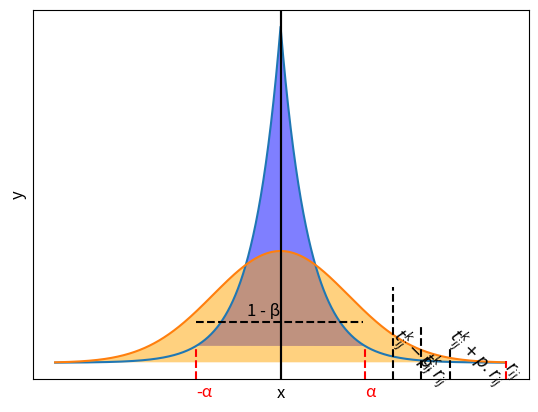

Here is the Python script that generated this plot: (Note: this script raises an exception after producing the figure.)
"""
Plotting the laplace distribution for the paper
"""

import numpy as np
import matplotlib.pyplot as plt
import scipy.stats as sp
loc, scale = 0., 1.
s = np.random.laplace(loc, scale, 1000)



"""#lot laplace"""
x = np.arange(-8., 8., .01)
pdf = np.exp(-abs(x-loc)/scale)/(2.*scale)
plt.plot(x, pdf)
plt.axvline(x=0.,color='k')

#alpha
plt.axvline(x=3,ymax=0.09,color='r', linestyle='--')
plt.axvline(x=-3,ymax=0.09,color='r', linestyle='--')
plt.text(x=3, y=-0.05,s="\u03B1", color='r',fontsize=12)
plt.text(x=-3, y=-0.05,s="-\u03B1", color='r',fontsize=12)

#beta
# plt.axhline(y=0.06,xmin=0.666,xmax=0.95, color="k", linestyle="-.")
# plt.text(x=5.7, y=0.07,s="\u03B2", color='k',fontsize=8)
#
# plt.axhline(y=0.06,xmin=0.05,xmax=0.33, color="k", linestyle="-.")
# plt.text(x=-5.7, y=0.07,s="\u03B2", color='k',fontsize=8)

plt.axhline(y=0.06,xmin=0.33,xmax=0.666, color="k", linestyle="--")
plt.text(x=-1.2, y=0.07,s="1 - \u03B2", color='k',fontsize=12)

#fill intersection
x_intersection=x[ np.logical_and(x<3.0, x>-3.0)]
y_intersection=pdf[np.logical_and(x<3.0, x>-3.0)]
plt.fill(x_intersection,y_intersection, facecolor='blue', alpha=0.5)

#hide ticks
plt.xticks([])
plt.yticks([])

plt.xlabel("x",size=12)
plt.ylabel("y",size=12)
plt.savefig(r"C:\Gamal Elkoumy\PhD\OneDrive - Tartu Ülikool\Differential Privacy\paper\amun-workshop-paper\figures\laplace.pdf")
plt.show()


"""Plot guessing advantage"""
#normal distribution
loc, scale = 0., 2.4
g = (1/(scale * np.sqrt(2 * np.pi)) *
     np.exp(-(x - loc)**2 / (2 * scale**2)))
plt.plot(x,g)
plt.axvline(x=0.,color='k')

#R_ij
plt.axvline(x=8,ymax=0.05,color='r', linestyle='--')
plt.text(x=7.7, y=-0.02,s="$r_{ij}$", color='k',rotation=-45,fontsize=12)

#t_k
plt.axvline(x=4,ymax=0.25,color='k', linestyle='--')
plt.text(x=3.7, y=-0.03,s="$t^k_{ij}-p.r_{ij}$", color='k',rotation=-45,fontsize=12)

plt.axvline(x=5,ymax=0.15,color='k', linestyle='--')
plt.text(x=4.7, y=-0.01,s="$t^k_{ij}$", color='k',rotation=-45,fontsize=12)

plt.axvline(x=6,ymax=0.085,color='k', linestyle='--')
plt.text(x=5.7, y=-0.03,s="$t^k_{ij}+p.r_{ij}$", color='k',rotation=-45,fontsize=12)


#fill intersection
x_intersection=x[ np.logical_and(x<8.0, x>-8.0)]
y_intersection=g[np.logical_and(x<8.0, x>-8.0)]
plt.fill(x_intersection,y_intersection, facecolor='orange', alpha=0.5)

x_intersection=x[ np.logical_and(x<6.0, x>4.0)]
y_intersection=g[np.logical_and(x<6.0, x>4.0)]
plt.fill_between(x_intersection,(0-y_intersection)*-1, facecolor="blue", alpha=2)
#hide ticks
plt.xticks([])
plt.yticks([])

plt.xlabel("x",size=12)
plt.ylabel("PDF",size=12)
plt.savefig(r"C:\Gamal Elkoumy\PhD\OneDrive - Tartu Ülikool\Differential Privacy\paper\amun-workshop-paper\figures\guessing_advantage.pdf")
plt.show()



import scipy.stats as ss

x = np.linspace(-5, 5, 5000)
mu = 0
sigma = 2

# y_pdf = ss.norm.pdf(x, mu, sigma) # the normal pdf
y_cdf = ss.norm.cdf(x, mu, sigma) # the normal cdf

# plt.plot(x, y_pdf, label='pdf')
plt.plot(x, y_cdf, label='cdf')
plt.xticks([])
plt.yticks([])



#t_k
plt.axvline(x=2,ymax=0.8,color='k', linestyle='--')
plt.text(x=1.8, y=-0.2,s="$t^k_{ij}-p.r_{ij}$  ", color='k',rotation=-45,fontsize=12)

plt.axhline(y=0.83,xmax=0.68,color='k', linestyle='--')

plt.axvline(x=3,ymax=0.9,color='k', linestyle='--')
plt.text(x=2.8, y=-0.1,s="$t^k_{ij}$  ", color='k',rotation=-45,fontsize=12)

# plt.axhline(y=0.93,xmax=0.77,color='k', linestyle='--')

plt.axvline(x=4,ymax=0.93,color='k', linestyle='--')
plt.text(x=3.8, y=-0.2,s="$t^k_{ij}+p. r_{ij}$  ", color='k',rotation=-45,fontsize=12)

plt.axhline(y=0.977,xmax=0.87,color='k', linestyle='--')

plt.axvline(x=-5,ymin=0.8,ymax=0.93,color='k', linestyle='--')
plt.text(x=-4.9, y=0.9,s="$P^k_{ij}$", color='k',rotation=-90,fontsize=12)
plt.xlabel("x",size=12)
plt.ylabel("CDF",size=12)

plt.savefig(r"C:\Gamal Elkoumy\PhD\OneDrive - Tartu Ülikool\Differential Privacy\paper\amun-workshop-paper\figures\CDF.pdf")
plt.show()



